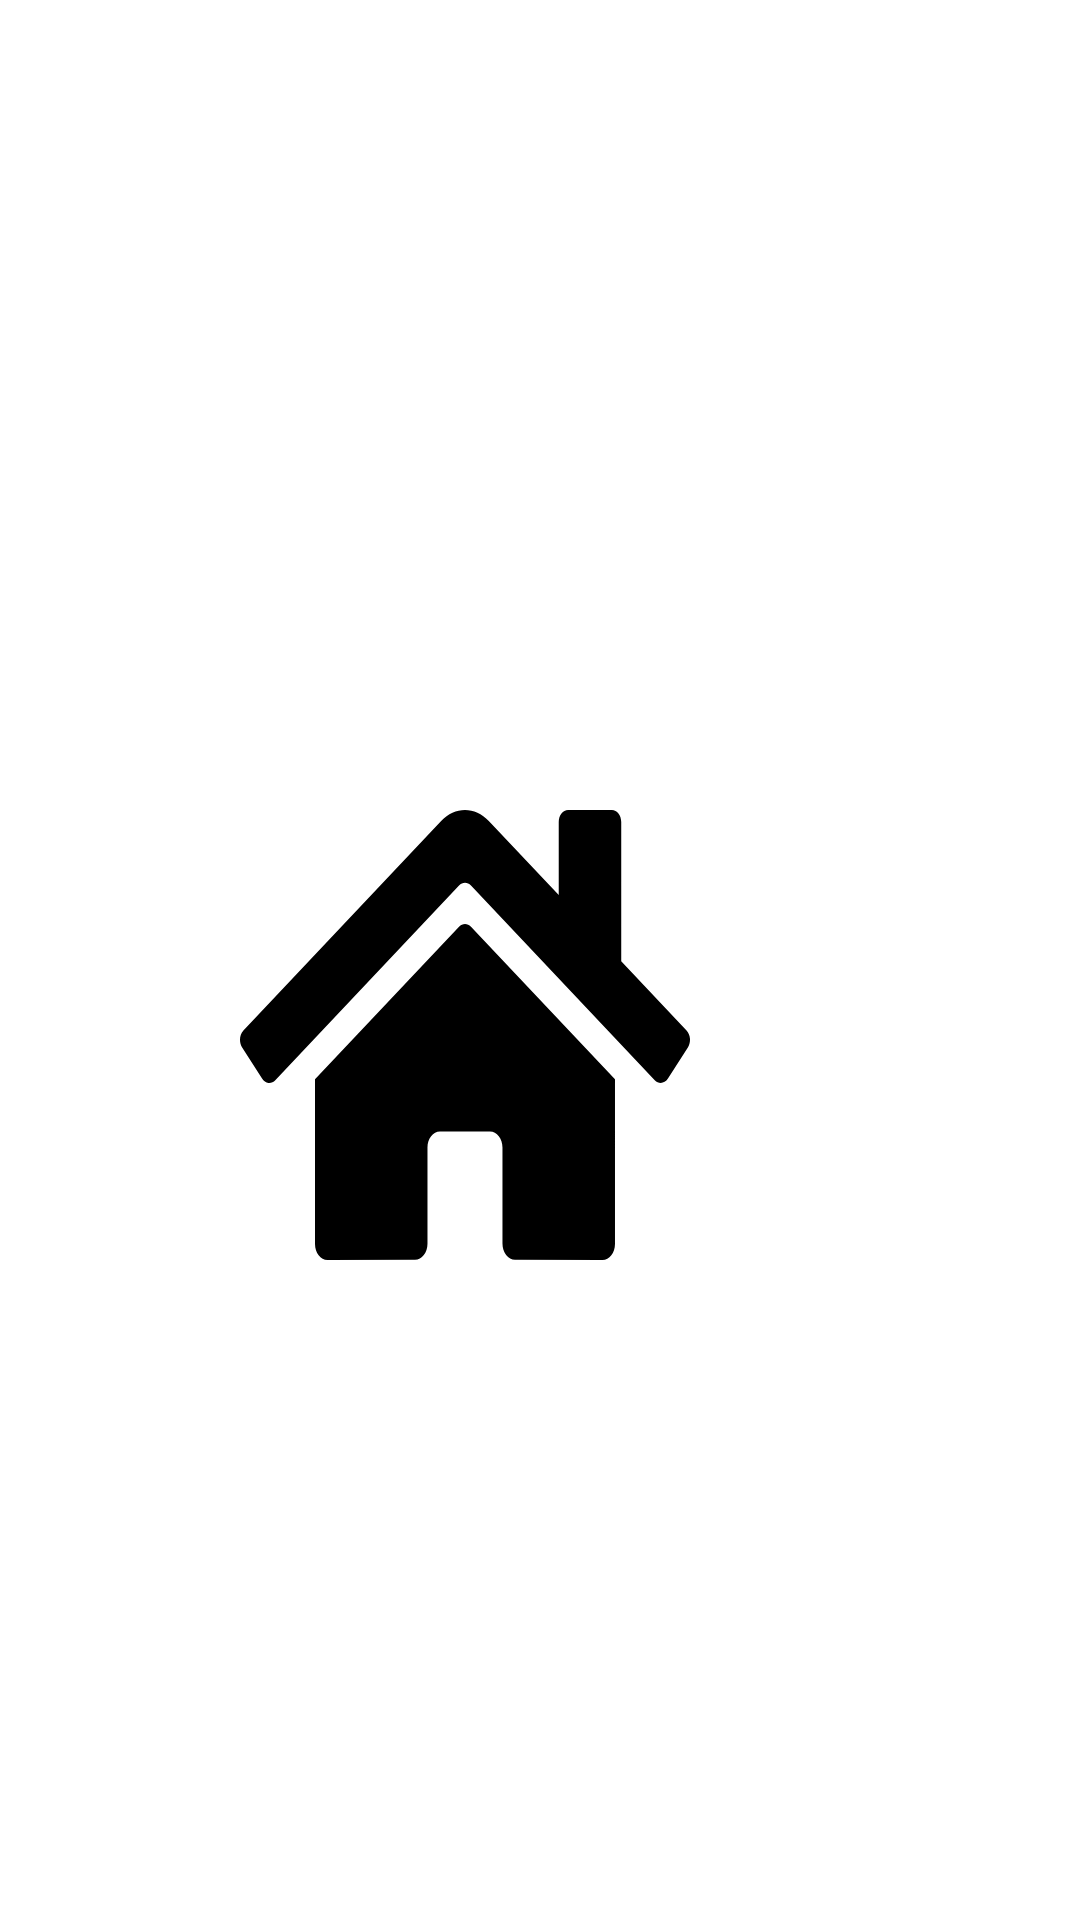

Android layout source for this screen:
<!-- AndroidManifest.xml: application theme Theme.Zapolskiyv8 -->
<!-- res/layout/activity_main.xml -->
<?xml version="1.0" encoding="utf-8"?>
<androidx.constraintlayout.widget.ConstraintLayout xmlns:android="http://schemas.android.com/apk/res/android"
    xmlns:app="http://schemas.android.com/apk/res-auto"
    xmlns:tools="http://schemas.android.com/tools"
    android:layout_width="match_parent"
    android:layout_height="match_parent"
    tools:context=".MainActivity">

    <ImageView
        android:id="@+id/home"
        android:layout_width="150dp"
        android:layout_height="150dp"
        android:clickable="true"
        android:contentDescription="@string/homie"
        android:focusable="true"
        android:layout_marginRight="50dp"
        android:layout_marginTop="50dp"
        app:layout_constraintBottom_toBottomOf="parent"
        app:layout_constraintEnd_toEndOf="parent"
        app:layout_constraintStart_toStartOf="parent"
        app:layout_constraintTop_toTopOf="parent"
        app:srcCompat="@mipmap/home"
        android:layout_marginEnd="50dp" />
</androidx.constraintlayout.widget.ConstraintLayout>
<!-- resources referenced by this layout -->
<resources>
  <!-- mipmap home: png bitmap (mipmap-hdpi, 4472 bytes) -->
  <string name="homie">HOMIE</string>
  <style name="Theme.Zapolskiyv8" parent="Theme.MaterialComponents.DayNight.DarkActionBar">
          
          <item name="colorPrimary">@color/purple_500</item>
          <item name="colorPrimaryVariant">@color/purple_700</item>
          <item name="colorOnPrimary">@color/white</item>
          
          <item name="colorSecondary">@color/teal_200</item>
          <item name="colorSecondaryVariant">@color/teal_700</item>
          <item name="colorOnSecondary">@color/black</item>
          
          <item name="android:statusBarColor" tools:targetApi="l">?attr/colorPrimaryVariant</item>
          
      </style>
  <!-- not gathered from this repository: default colours our renderer supplied (Android Studio template values) -->
  <color name="purple_500">#FF6200EE</color>
  <color name="purple_700">#FF3700B3</color>
  <color name="teal_200">#FF03DAC5</color>
  <color name="teal_700">#FF018786</color>
  <color name="black">#FF000000</color>
  <color name="white">#FFFFFFFF</color>
</resources>
